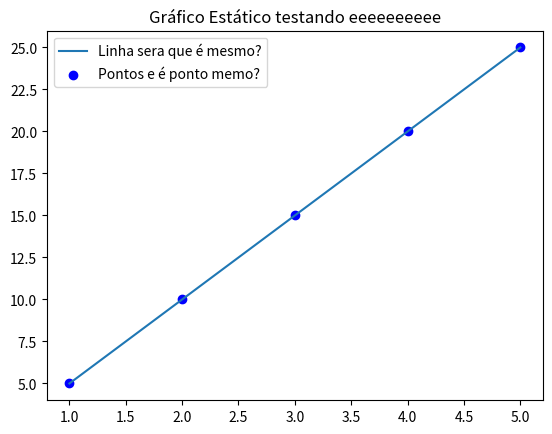

Recreate this plot in Python.
import matplotlib.pyplot as plt #importando a biblioteca
x = [1, 2, 3, 4, 5]   #definindo o eixo x
y = [5, 10, 15, 20, 25]   #definindo o eixo y
plt.plot(x, y, label="Linha sera que é mesmo?")   #definindo a linha e o label da mesma 
plt.scatter(x, y, color="blue", label="Pontos e é ponto memo?") #definindo os pontos
plt.title("Gráfico Estático testando eeeeeeeeee") #definindo o título
plt.legend() #definindo a legenda
plt.show() #mostrando o gráfico